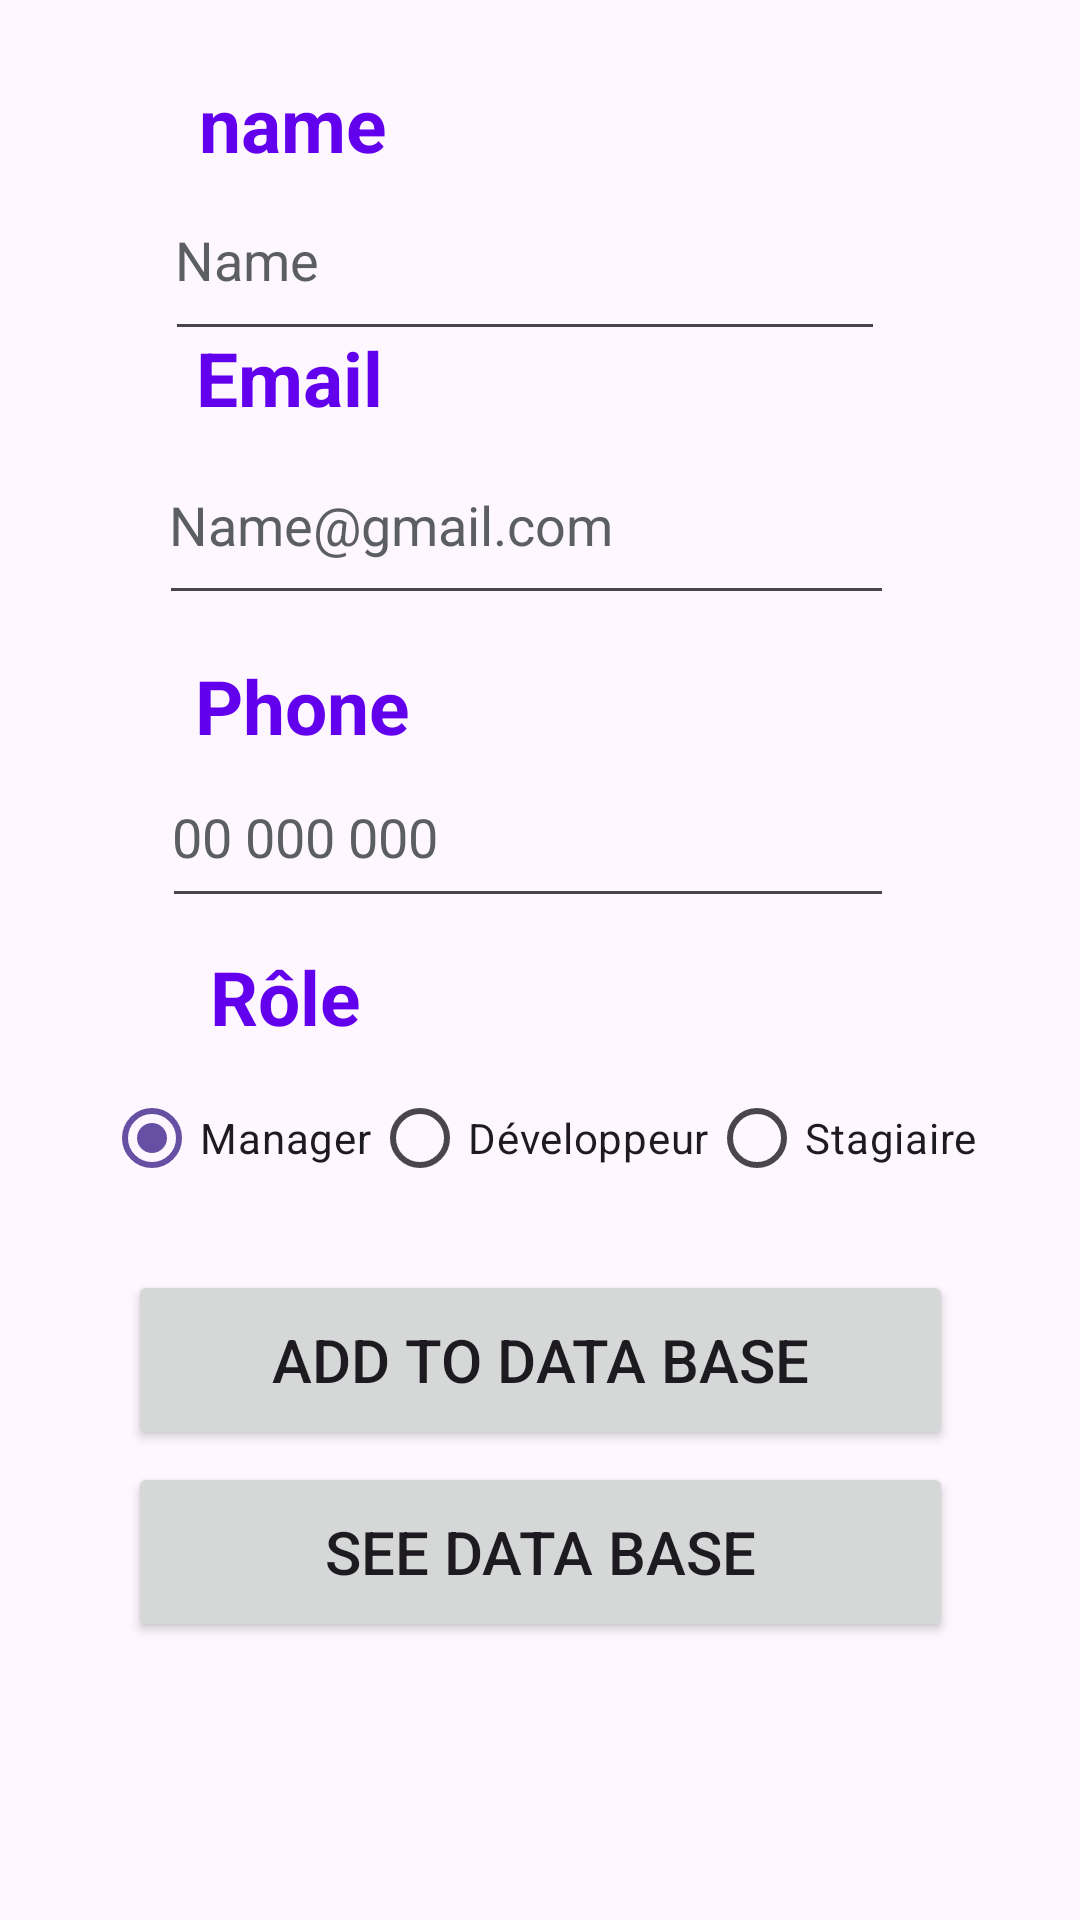

Reconstruct the res/layout file that produces this screen, plus the resources it refers to.
<!-- AndroidManifest.xml: application theme Theme.DataBaseSql -->
<!-- res/layout/activity_main.xml -->
<?xml version="1.0" encoding="utf-8"?>
<androidx.constraintlayout.widget.ConstraintLayout xmlns:android="http://schemas.android.com/apk/res/android"
    xmlns:app="http://schemas.android.com/apk/res-auto"
    xmlns:tools="http://schemas.android.com/tools"
    android:id="@+id/main"
    android:layout_width="match_parent"
    android:layout_height="match_parent"
    tools:context=".MainActivity">

    <TextView
        android:id="@+id/textView"
        android:layout_width="wrap_content"
        android:layout_height="wrap_content"
        android:text="@string/name"
        android:textColor="@color/design_default_color_primary"
        android:textSize="25sp"
        android:textStyle="bold"
        app:layout_constraintBottom_toBottomOf="parent"
        app:layout_constraintEnd_toEndOf="parent"
        app:layout_constraintHorizontal_bias="0.223"
        app:layout_constraintStart_toStartOf="parent"
        app:layout_constraintTop_toTopOf="parent"
        app:layout_constraintVertical_bias="0.04" />

    <EditText
        android:id="@+id/editTextText2"
        android:layout_width="240dp"
        android:layout_height="59dp"
        android:ems="10"
        android:includeFontPadding="false"
        android:inputType="text"
        android:paddingLeft="10px"
        android:paddingTop="10px"
        android:paddingRight="10px"
        android:paddingBottom="10px"
        android:text="Name"
        android:textColor="@color/material_dynamic_neutral40"
        app:layout_constraintBottom_toBottomOf="parent"
        app:layout_constraintEnd_toEndOf="parent"
        app:layout_constraintHorizontal_bias="0.457"
        app:layout_constraintStart_toStartOf="parent"
        app:layout_constraintTop_toTopOf="parent"
        app:layout_constraintVertical_bias="0.1" />

    <TextView
        android:id="@+id/textView4"
        android:layout_width="wrap_content"
        android:layout_height="wrap_content"
        android:text="@string/email"
        android:textColor="@color/design_default_color_primary"
        android:textSize="25sp"
        android:textStyle="bold"
        app:layout_constraintBottom_toBottomOf="parent"
        app:layout_constraintEnd_toEndOf="parent"
        app:layout_constraintHorizontal_bias="0.22"
        app:layout_constraintStart_toStartOf="parent"
        app:layout_constraintTop_toTopOf="parent"
        app:layout_constraintVertical_bias="0.18" />

    <EditText
        android:id="@+id/editTextText5"
        android:layout_width="245dp"
        android:layout_height="60dp"
        android:ems="10"
        android:inputType="text"
        android:paddingLeft="10px"
        android:paddingTop="10px"
        android:paddingRight="10px"
        android:paddingBottom="10px"
        android:text="@string/email_example"
        android:textColor="@color/material_dynamic_neutral40"
        app:layout_constraintBottom_toBottomOf="parent"
        app:layout_constraintEnd_toEndOf="parent"
        app:layout_constraintHorizontal_bias="0.461"
        app:layout_constraintStart_toStartOf="parent"
        app:layout_constraintTop_toTopOf="parent"
        app:layout_constraintVertical_bias="0.25" />

    <TextView
        android:id="@+id/textView5"
        android:layout_width="wrap_content"
        android:layout_height="wrap_content"
        android:text="@string/phone"
        android:textColor="@color/design_default_color_primary"
        android:textSize="25sp"
        android:textStyle="bold"
        app:layout_constraintBottom_toBottomOf="parent"
        app:layout_constraintEnd_toEndOf="parent"
        app:layout_constraintHorizontal_bias="0.226"
        app:layout_constraintStart_toStartOf="parent"
        app:layout_constraintTop_toTopOf="parent"
        app:layout_constraintVertical_bias="0.36" />

    <EditText
        android:id="@+id/editTextText6"
        android:layout_width="244dp"
        android:layout_height="54dp"
        android:ems="10"
        android:inputType="text"
        android:paddingLeft="10px"
        android:paddingTop="10px"
        android:paddingRight="10px"
        android:paddingBottom="10px"
        android:text="00 000 000"
        android:textColor="@color/material_dynamic_neutral40"
        app:layout_constraintBottom_toBottomOf="parent"
        app:layout_constraintEnd_toEndOf="parent"
        app:layout_constraintHorizontal_bias="0.466"
        app:layout_constraintStart_toStartOf="parent"
        app:layout_constraintTop_toTopOf="parent"
        app:layout_constraintVertical_bias="0.43" />

    <TextView
        android:id="@+id/textViewRole"
        android:layout_width="wrap_content"
        android:layout_height="wrap_content"
        android:text="@string/role"
        android:textColor="@color/design_default_color_primary"
        android:textSize="25sp"
        android:textStyle="bold"
        app:layout_constraintBottom_toBottomOf="parent"
        app:layout_constraintEnd_toEndOf="parent"
        app:layout_constraintHorizontal_bias="0.226"
        app:layout_constraintStart_toStartOf="parent"
        app:layout_constraintTop_toTopOf="parent"
        app:layout_constraintVertical_bias="0.52" />

    <RadioGroup
        android:id="@+id/radioGroupRole"
        android:layout_width="wrap_content"
        android:layout_height="wrap_content"
        android:orientation="horizontal"
        app:layout_constraintBottom_toBottomOf="parent"
        app:layout_constraintEnd_toEndOf="parent"
        app:layout_constraintStart_toStartOf="parent"
        app:layout_constraintTop_toTopOf="parent"
        app:layout_constraintVertical_bias="0.6">

        <RadioButton
            android:id="@+id/radioManager"
            android:layout_width="wrap_content"
            android:layout_height="wrap_content"
            android:text="@string/manager"
            android:checked="true" />

        <RadioButton
            android:id="@+id/radioDev"
            android:layout_width="wrap_content"
            android:layout_height="wrap_content"
            android:text="@string/developpeur" />

        <RadioButton
            android:id="@+id/radioStagiaire"
            android:layout_width="wrap_content"
            android:layout_height="wrap_content"
            android:text="@string/stagiaire" />
    </RadioGroup>

    <Button
        android:id="@+id/button5"
        android:layout_width="275dp"
        android:layout_height="60dp"
        android:text="@string/add_to_DB_btn"
        android:textSize="20sp"
        app:cornerRadius="5sp"
        app:layout_constraintBottom_toBottomOf="parent"
        app:layout_constraintEnd_toEndOf="parent"
        app:layout_constraintStart_toStartOf="parent"
        app:layout_constraintTop_toTopOf="parent"
        app:layout_constraintVertical_bias="0.73" />

    <Button
        android:id="@+id/button4"
        android:layout_width="275dp"
        android:layout_height="60dp"
        android:text="@string/see_db_btn"
        android:textSize="20sp"
        app:cornerRadius="5sp"
        app:layout_constraintBottom_toBottomOf="parent"
        app:layout_constraintEnd_toEndOf="parent"
        app:layout_constraintStart_toStartOf="parent"
        app:layout_constraintTop_toTopOf="parent"
        app:layout_constraintVertical_bias="0.84" />

    <androidx.constraintlayout.widget.Barrier
        android:layout_width="wrap_content"
        android:layout_height="wrap_content" />

</androidx.constraintlayout.widget.ConstraintLayout>
<!-- resources referenced by this layout -->
<resources>
  <string name="add_to_DB_btn">Add to Data Base</string>
  <string name="developpeur">Développeur</string>
  <string name="email">Email</string>
  <string name="email_example">Name@gmail.com</string>
  <string name="manager">Manager</string>
  <string name="name">name</string>
  <string name="phone">Phone</string>
  <string name="role">Rôle</string>
  <string name="see_db_btn">See Data Base</string>
  <string name="stagiaire">Stagiaire</string>
  <style name="Theme.DataBaseSql" parent="Base.Theme.DataBaseSql" />
  <style name="Base.Theme.DataBaseSql" parent="Theme.Material3.DayNight.NoActionBar">
          
          
      </style>
</resources>
